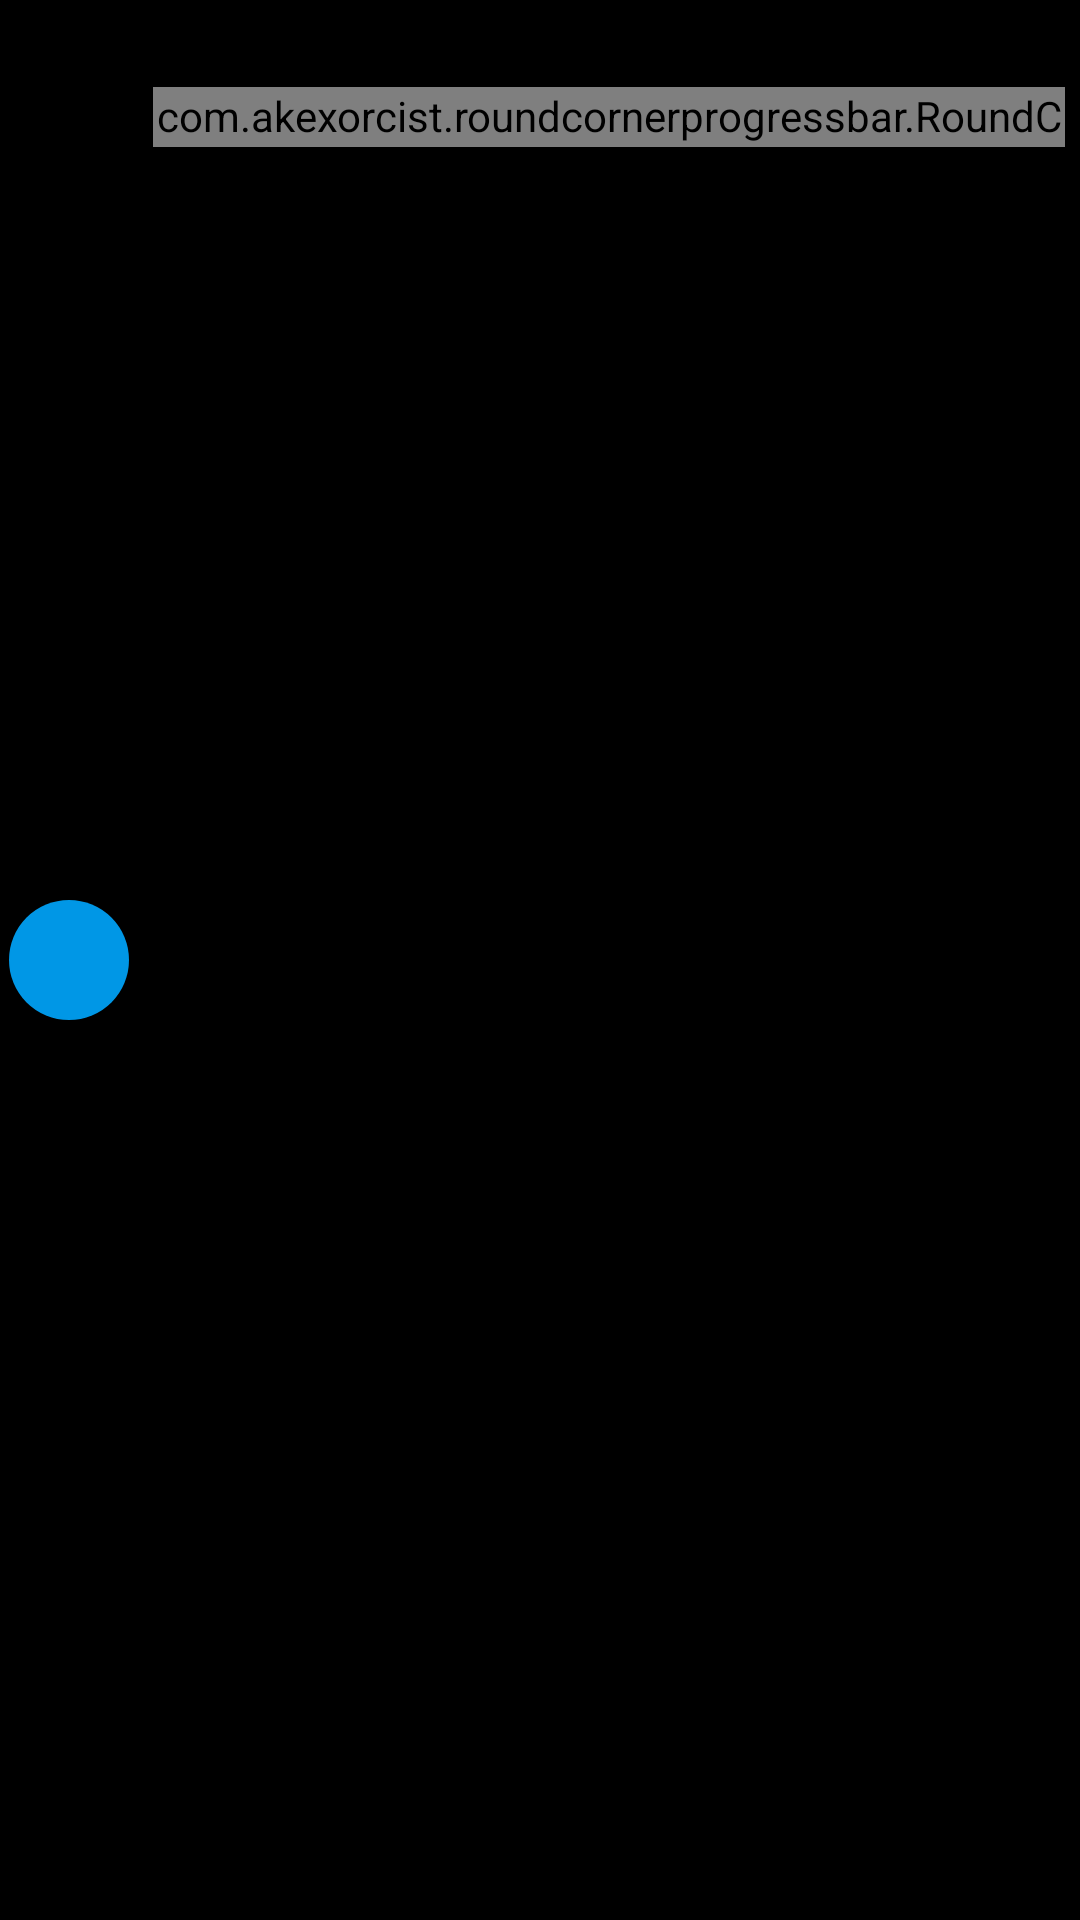

Reconstruct the res/layout file that produces this screen, plus the resources it refers to.
<!-- AndroidManifest.xml: application theme CommonTheme -->
<!-- res/layout/cost_analysis_progress_item.xml -->
<?xml version="1.0" encoding="utf-8"?>
<LinearLayout
        xmlns:android="http://schemas.android.com/apk/res/android"
        xmlns:app="http://schemas.android.com/apk/res-auto"
        xmlns:tools="http://schemas.android.com/tool"
        android:layout_width="match_parent"
        android:layout_height="wrap_content"
        android:orientation="horizontal">
    <FrameLayout
            android:layout_width="wrap_content"
            android:layout_height="wrap_content"
            android:layout_margin="3dp"
            android:layout_gravity="center"
            android:background="@drawable/blue_button">
        
        <ImageView
                android:id="@+id/type_img"
                android:layout_width="40dp"
                android:layout_height="40dp"
                android:scaleX="0.6"
                android:scaleY="0.6"/>
    </FrameLayout>
    <LinearLayout
            android:layout_width="match_parent"
            android:layout_height="wrap_content"
            android:orientation="vertical">
        <FrameLayout
                android:layout_width="match_parent"
                android:layout_height="wrap_content"
                android:layout_marginTop="5dp"
                android:layout_marginStart="5dp"
                android:layout_marginEnd="5dp">
        
            <TextView
                    android:id="@+id/text_type_analysis"
                    android:layout_width="wrap_content"
                    android:layout_height="wrap_content"
                    android:layout_gravity="start|center"
                    android:textSize="10sp"
                    android:textColor="@color/white"/>
        
            <TextView
                    android:id="@+id/analysis_progress_text"
                    android:layout_width="wrap_content"
                    android:layout_height="wrap_content"
                    android:textColor="@color/white"
                    android:layout_gravity="end|center"/>
        </FrameLayout>
        <com.akexorcist.roundcornerprogressbar.RoundCornerProgressBar
                android:id="@+id/analysis_progressbar"
                android:layout_margin="5dp"
                android:layout_width="match_parent"
                android:layout_height="20dp"
                app:rcRadius="10dp"
                app:rcBackgroundColor="@color/list_item_grey"
                app:rcProgressColor="@color/blue"
                app:rcAnimationEnable="true"
                app:rcAnimationSpeedScale="0.9"/>
    </LinearLayout>
    
    
</LinearLayout>
<!-- resources referenced by this layout -->
<resources>
  <color name="blue">#0097e6</color>
  <color name="list_item_grey">#262626</color>
  <color name="white">#FFFFFFFF</color>
  <!-- drawable blue_button (drawable) -->
  <?xml version="1.0" encoding="utf-8"?>
  <shape xmlns:android="http://schemas.android.com/apk/res/android">
      
      <solid android:color="@color/blue"/>
      
      <corners android:radius="100dp"/>
  </shape>
  <style name="CommonTheme" parent="Theme.MaterialComponents.DayNight.NoActionBar.Bridge">
          
          <item name="colorPrimary">@color/blue</item>
          <item name="colorPrimaryVariant">@color/blue</item>
          <item name="colorOnPrimary">@color/white</item>
          
          <item name="colorSecondary">@color/blue</item>
          <item name="colorSecondaryVariant">@color/blue</item>
          <item name="colorOnSecondary">@color/black</item>
          
          <item name="android:statusBarColor" tools:targetApi="l">?attr/colorPrimaryVariant</item>
          
          <item name="android:windowBackground">@color/black</item>
      </style>
  <color name="black">#FF000000</color>
</resources>
